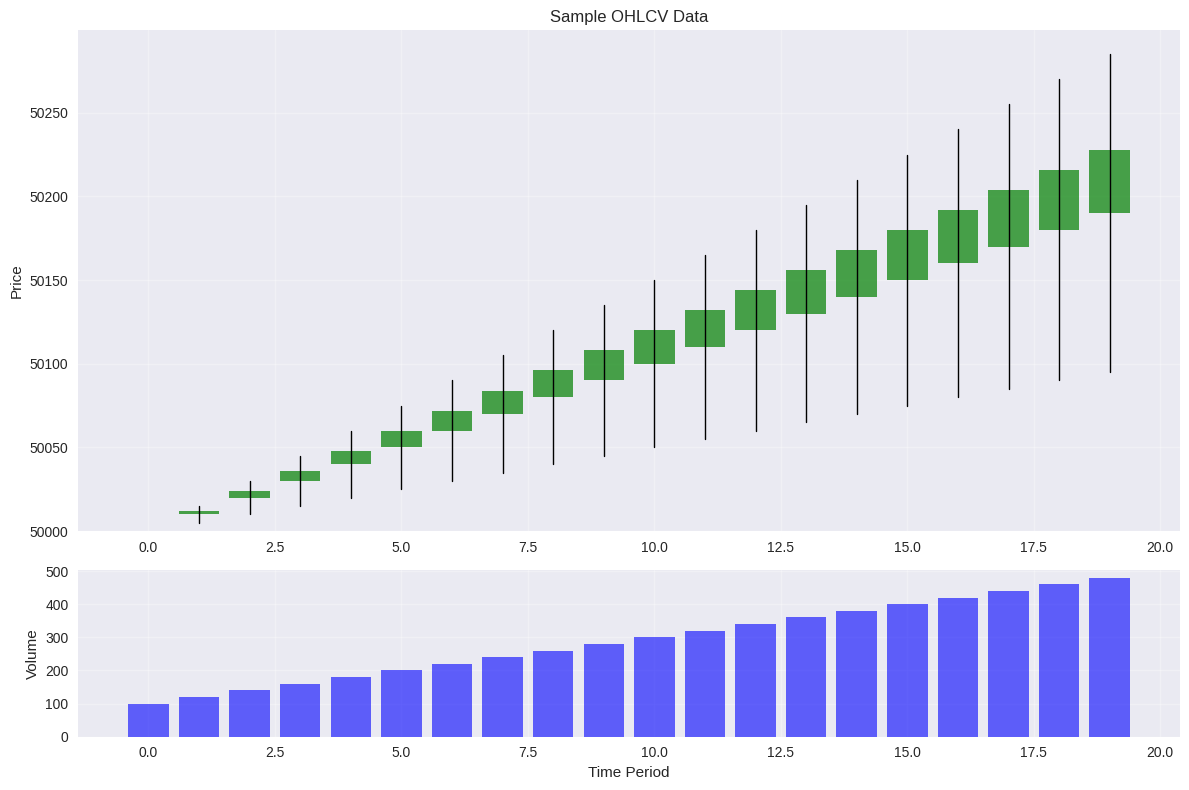
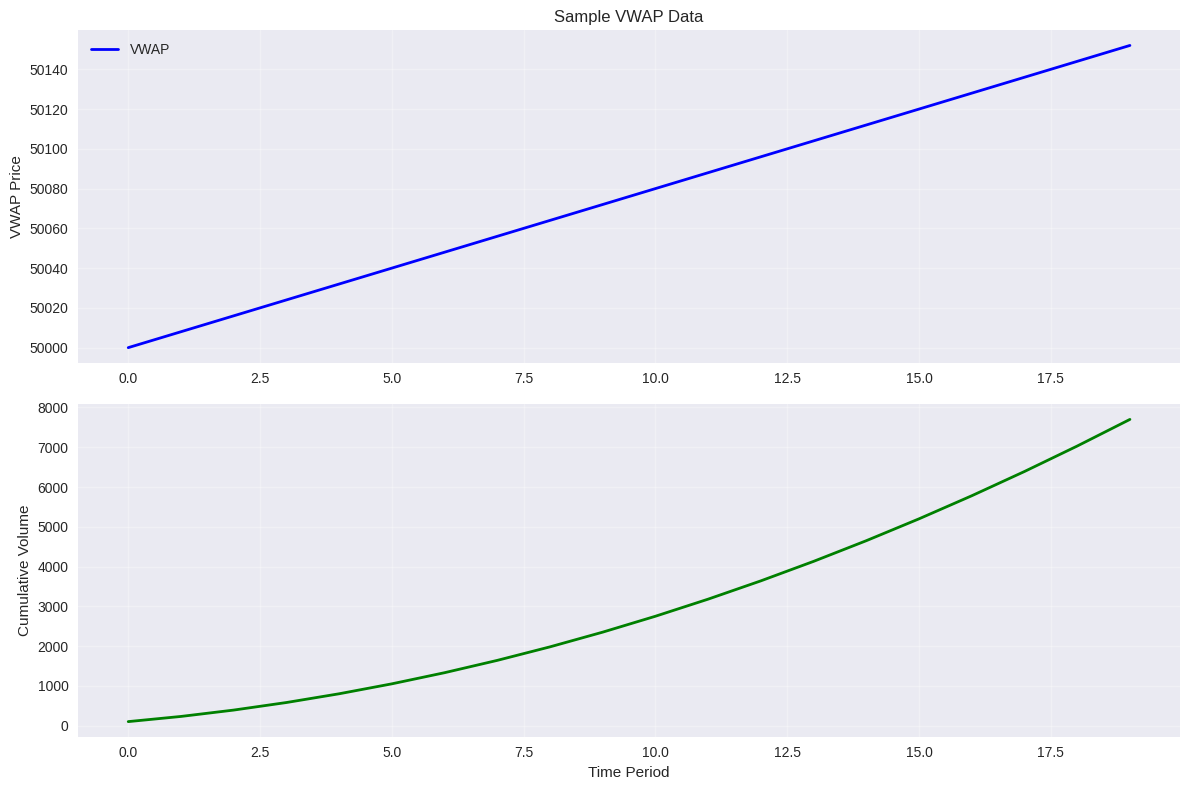
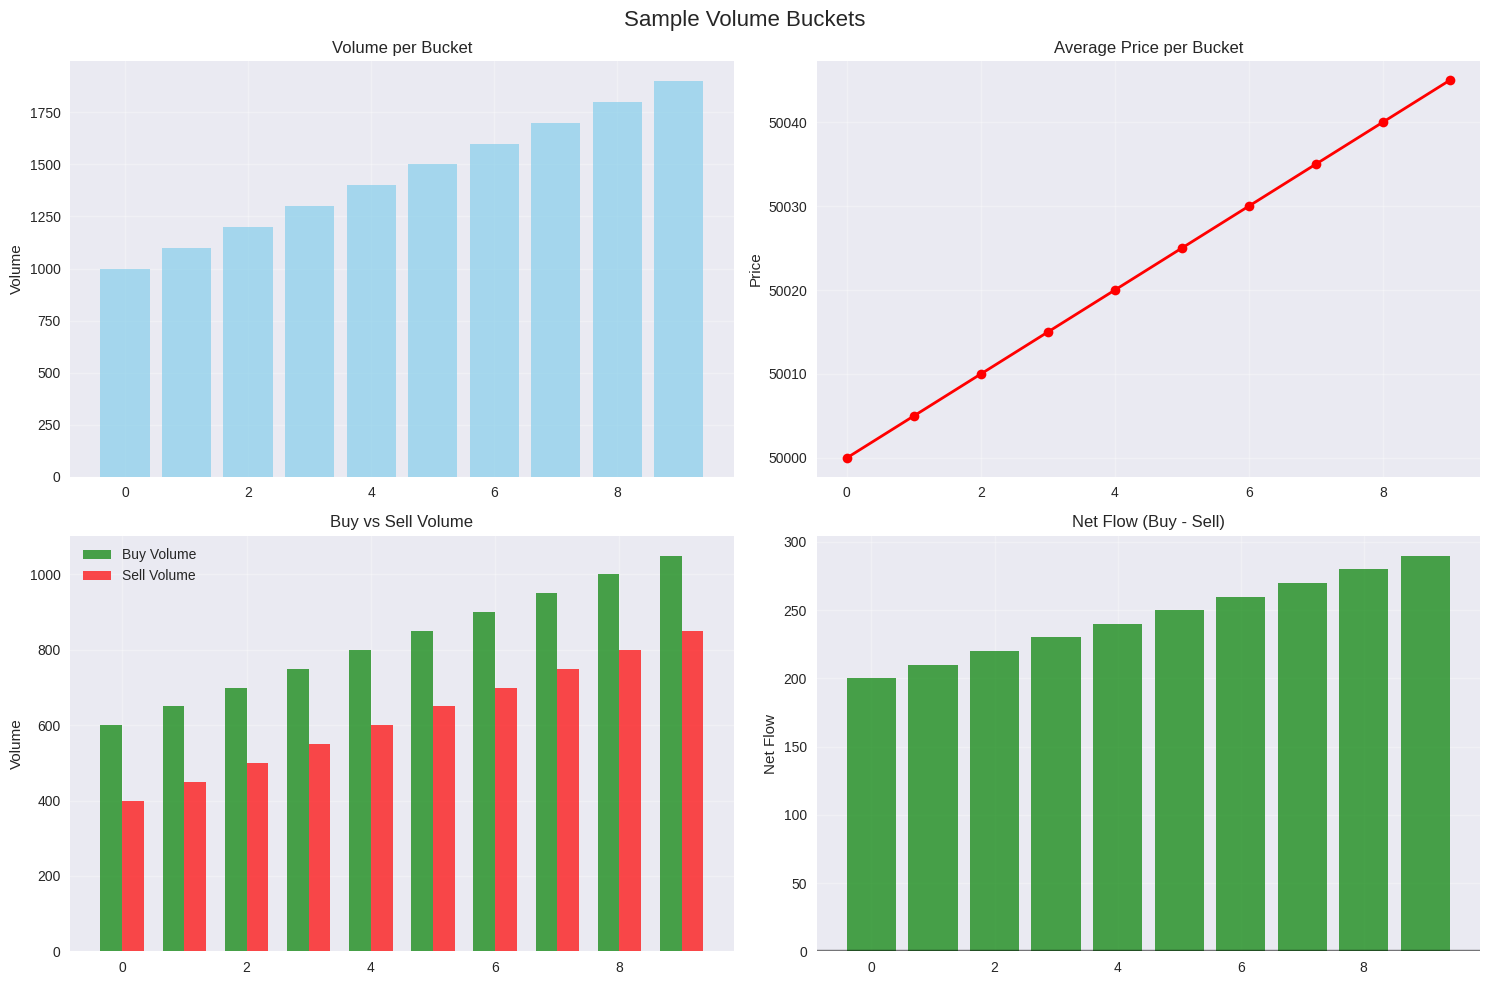
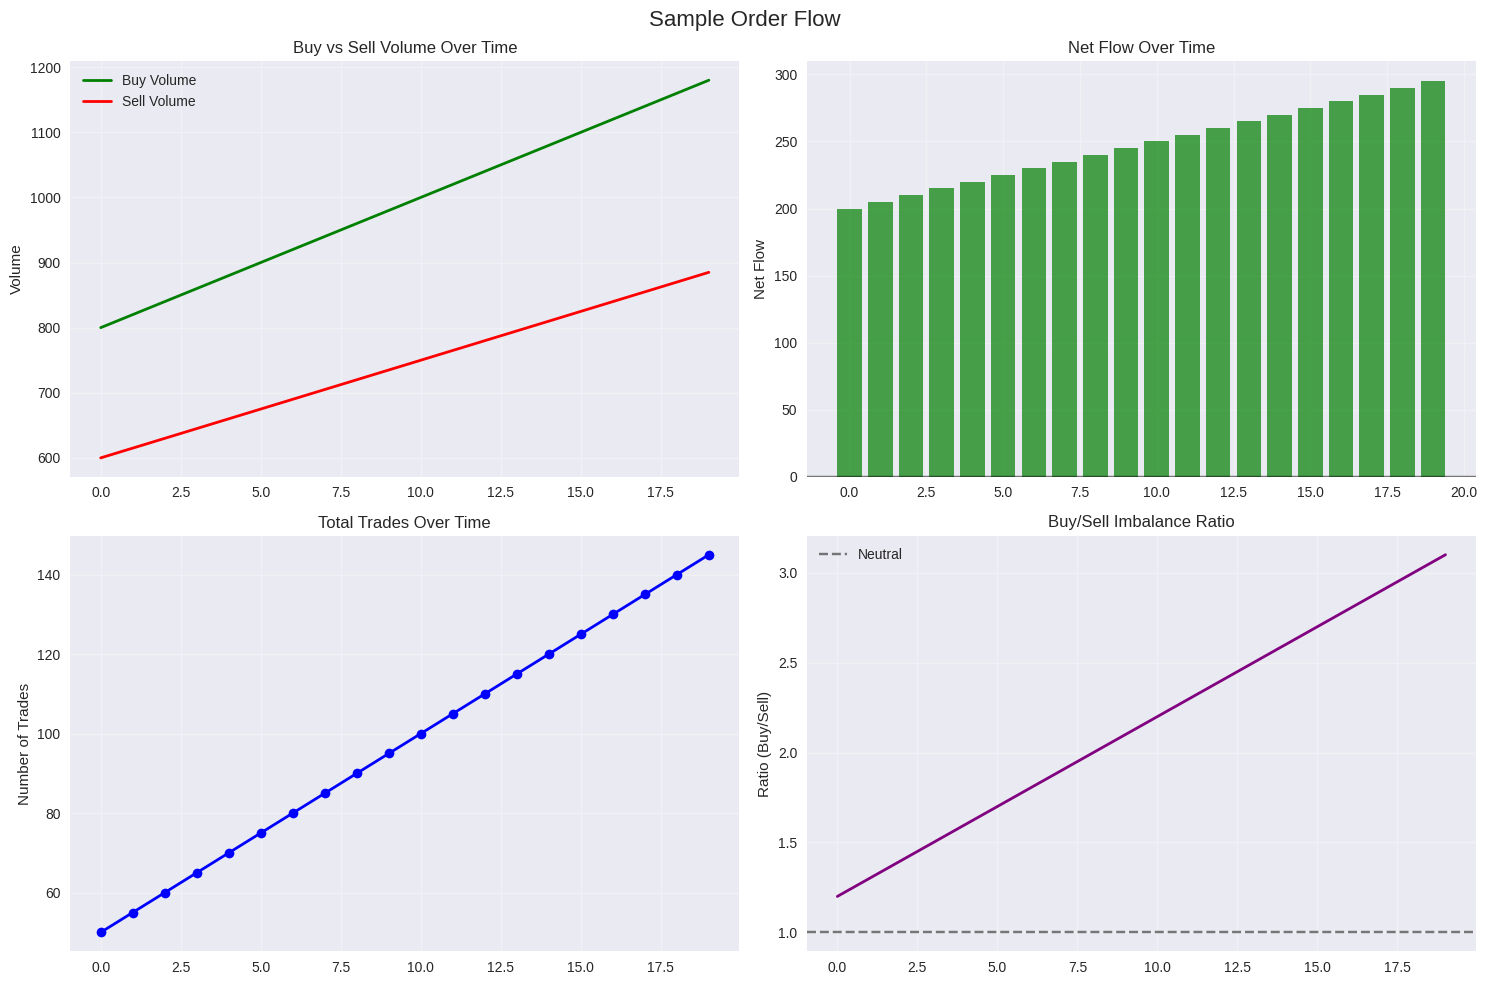
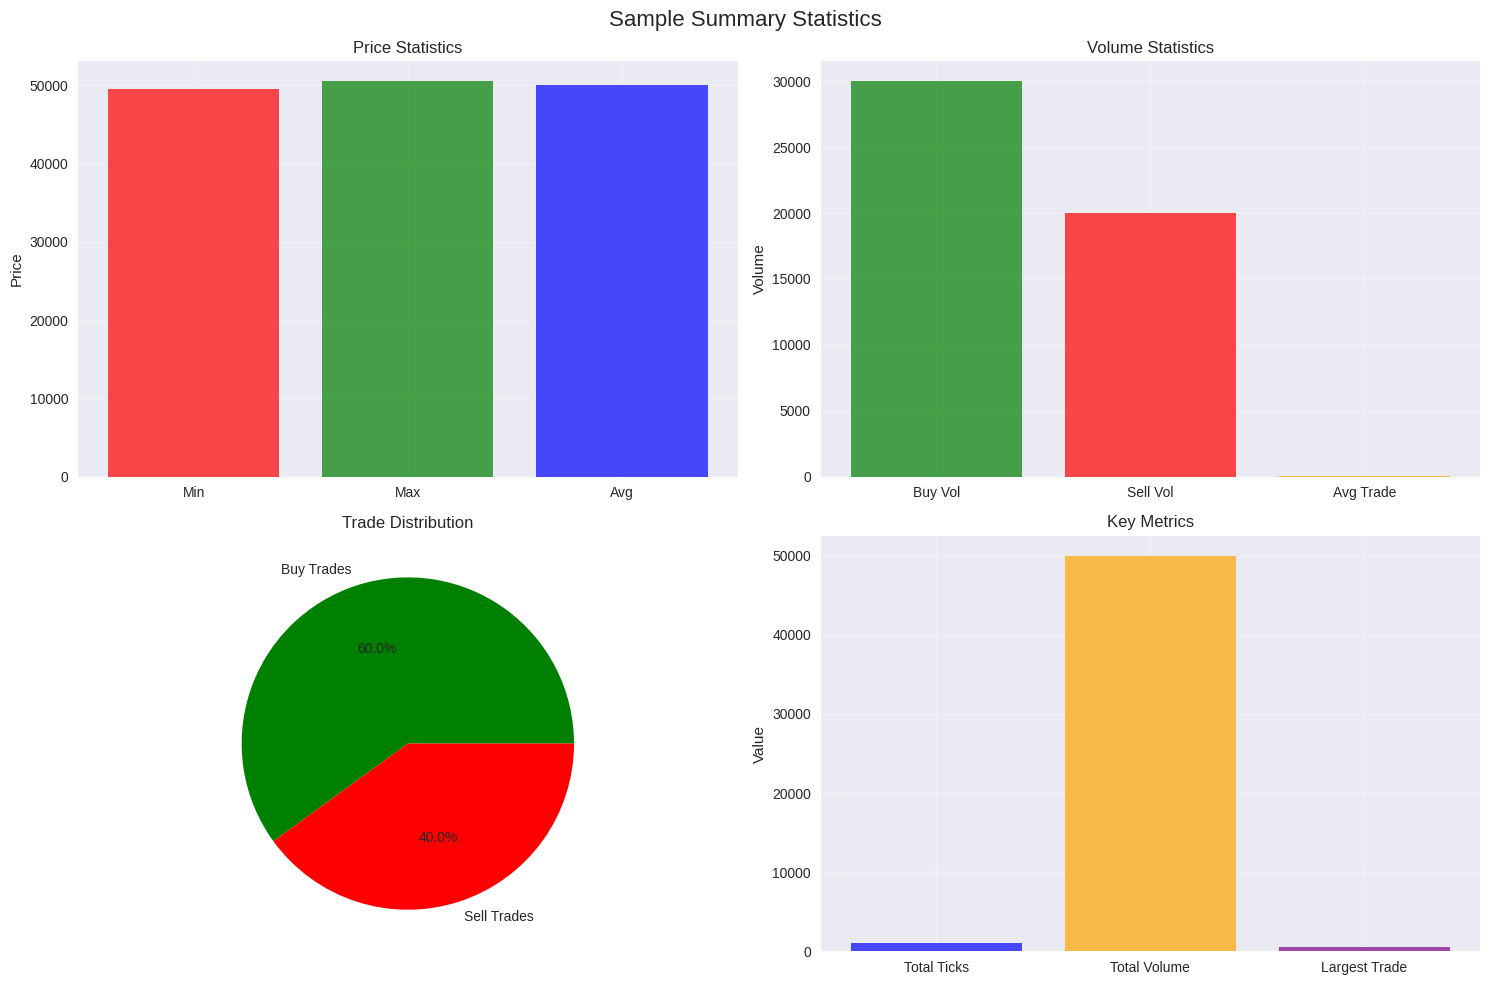

These charts were generated, in order, by the following Python code:
"""
Simple data visualization for trading data aggregations
"""

import matplotlib.pyplot as plt
import seaborn as sns
import pandas as pd
from datetime import datetime, timedelta
from typing import List, Dict
import numpy as np

# Set style for better looking plots
plt.style.use('seaborn-v0_8')
sns.set_palette("husl")

def plot_ohlcv(ohlcv_data: List, title: str = "OHLCV Candlesticks"):
    """Plot OHLCV candlestick data"""
    if not ohlcv_data:
        print("No OHLCV data to plot")
        return
    
    # Convert to DataFrame
    df = pd.DataFrame([
        {
            'timestamp': o.timestamp,
            'open': o.open,
            'high': o.high,
            'low': o.low,
            'close': o.close,
            'volume': o.volume
        } for o in ohlcv_data
    ])
    
    # Create subplots
    fig, (ax1, ax2) = plt.subplots(2, 1, figsize=(12, 8), height_ratios=[3, 1])
    
    # Plot candlesticks
    for i, row in df.iterrows():
        color = 'green' if row['close'] >= row['open'] else 'red'
        alpha = 0.7
        
        # Body
        ax1.bar(i, row['close'] - row['open'], bottom=row['open'], 
                color=color, alpha=alpha, width=0.8)
        
        # Wicks
        ax1.plot([i, i], [row['low'], row['high']], color='black', linewidth=1)
    
    ax1.set_title(title)
    ax1.set_ylabel('Price')
    ax1.grid(True, alpha=0.3)
    
    # Plot volume
    ax2.bar(range(len(df)), df['volume'], color='blue', alpha=0.6)
    ax2.set_ylabel('Volume')
    ax2.set_xlabel('Time Period')
    ax2.grid(True, alpha=0.3)
    
    plt.tight_layout()
    plt.show()

def plot_vwap(vwap_data: List, title: str = "VWAP Analysis"):
    """Plot VWAP data"""
    if not vwap_data:
        print("No VWAP data to plot")
        return
    
    # Convert to DataFrame
    df = pd.DataFrame([
        {
            'timestamp': v.timestamp,
            'vwap': v.vwap,
            'volume': v.volume,
            'cumulative_volume': v.cumulative_volume
        } for v in vwap_data
    ])
    
    fig, (ax1, ax2) = plt.subplots(2, 1, figsize=(12, 8))
    
    # Plot VWAP
    ax1.plot(df.index, df['vwap'], 'b-', linewidth=2, label='VWAP')
    ax1.set_title(title)
    ax1.set_ylabel('VWAP Price')
    ax1.legend()
    ax1.grid(True, alpha=0.3)
    
    # Plot cumulative volume
    ax2.plot(df.index, df['cumulative_volume'], 'g-', linewidth=2)
    ax2.set_ylabel('Cumulative Volume')
    ax2.set_xlabel('Time Period')
    ax2.grid(True, alpha=0.3)
    
    plt.tight_layout()
    plt.show()

def plot_volume_buckets(buckets: List, title: str = "Volume Bucket Analysis"):
    """Plot volume bucket data"""
    if not buckets:
        print("No volume bucket data to plot")
        return
    
    # Convert to DataFrame
    df = pd.DataFrame([
        {
            'bucket': b.bucket_count,
            'total_volume': b.total_volume,
            'avg_price': b.avg_price,
            'buy_volume': b.buy_volume,
            'sell_volume': b.sell_volume,
            'net_flow': b.net_flow
        } for b in buckets
    ])
    
    fig, ((ax1, ax2), (ax3, ax4)) = plt.subplots(2, 2, figsize=(15, 10))
    
    # Volume per bucket
    ax1.bar(df['bucket'], df['total_volume'], color='skyblue', alpha=0.7)
    ax1.set_title('Volume per Bucket')
    ax1.set_ylabel('Volume')
    ax1.grid(True, alpha=0.3)
    
    # Average price per bucket
    ax2.plot(df['bucket'], df['avg_price'], 'r-o', linewidth=2)
    ax2.set_title('Average Price per Bucket')
    ax2.set_ylabel('Price')
    ax2.grid(True, alpha=0.3)
    
    # Buy vs Sell volume
    x = np.arange(len(df))
    width = 0.35
    ax3.bar(x - width/2, df['buy_volume'], width, label='Buy Volume', color='green', alpha=0.7)
    ax3.bar(x + width/2, df['sell_volume'], width, label='Sell Volume', color='red', alpha=0.7)
    ax3.set_title('Buy vs Sell Volume')
    ax3.set_ylabel('Volume')
    ax3.legend()
    ax3.grid(True, alpha=0.3)
    
    # Net flow
    colors = ['green' if x >= 0 else 'red' for x in df['net_flow']]
    ax4.bar(df['bucket'], df['net_flow'], color=colors, alpha=0.7)
    ax4.set_title('Net Flow (Buy - Sell)')
    ax4.set_ylabel('Net Flow')
    ax4.axhline(y=0, color='black', linestyle='-', alpha=0.5)
    ax4.grid(True, alpha=0.3)
    
    plt.suptitle(title, fontsize=16)
    plt.tight_layout()
    plt.show()

def plot_order_flow(orderflow_data: List, title: str = "Order Flow Analysis"):
    """Plot order flow data"""
    if not orderflow_data:
        print("No order flow data to plot")
        return
    
    # Convert to DataFrame
    df = pd.DataFrame([
        {
            'timestamp': o.timestamp,
            'buy_volume': o.buy_volume,
            'sell_volume': o.sell_volume,
            'net_flow': o.net_flow,
            'total_trades': o.total_trades,
            'avg_trade_size': o.avg_trade_size,
            'imbalance_ratio': o.imbalance_ratio,
            'large_trades': o.large_trades
        } for o in orderflow_data
    ])
    
    fig, ((ax1, ax2), (ax3, ax4)) = plt.subplots(2, 2, figsize=(15, 10))
    
    # Buy vs Sell volume over time
    ax1.plot(df.index, df['buy_volume'], 'g-', label='Buy Volume', linewidth=2)
    ax1.plot(df.index, df['sell_volume'], 'r-', label='Sell Volume', linewidth=2)
    ax1.set_title('Buy vs Sell Volume Over Time')
    ax1.set_ylabel('Volume')
    ax1.legend()
    ax1.grid(True, alpha=0.3)
    
    # Net flow
    colors = ['green' if x >= 0 else 'red' for x in df['net_flow']]
    ax2.bar(df.index, df['net_flow'], color=colors, alpha=0.7)
    ax2.set_title('Net Flow Over Time')
    ax2.set_ylabel('Net Flow')
    ax2.axhline(y=0, color='black', linestyle='-', alpha=0.5)
    ax2.grid(True, alpha=0.3)
    
    # Trade count
    ax3.plot(df.index, df['total_trades'], 'b-o', linewidth=2)
    ax3.set_title('Total Trades Over Time')
    ax3.set_ylabel('Number of Trades')
    ax3.grid(True, alpha=0.3)
    
    # Imbalance ratio
    ax4.plot(df.index, df['imbalance_ratio'], 'purple', linewidth=2)
    ax4.axhline(y=1, color='black', linestyle='--', alpha=0.5, label='Neutral')
    ax4.set_title('Buy/Sell Imbalance Ratio')
    ax4.set_ylabel('Ratio (Buy/Sell)')
    ax4.legend()
    ax4.grid(True, alpha=0.3)
    
    plt.suptitle(title, fontsize=16)
    plt.tight_layout()
    plt.show()

def plot_summary_stats(stats: Dict, title: str = "Summary Statistics"):
    """Plot summary statistics"""
    if not stats:
        print("No statistics to plot")
        return
    
    fig, ((ax1, ax2), (ax3, ax4)) = plt.subplots(2, 2, figsize=(15, 10))
    
    # Price distribution
    price_range = stats['price_range']
    ax1.bar(['Min', 'Max', 'Avg'], 
            [price_range['min'], price_range['max'], stats['avg_price']], 
            color=['red', 'green', 'blue'], alpha=0.7)
    ax1.set_title('Price Statistics')
    ax1.set_ylabel('Price')
    ax1.grid(True, alpha=0.3)
    
    # Volume statistics
    volume_stats = stats['volume_stats']
    ax2.bar(['Buy Vol', 'Sell Vol', 'Avg Trade'], 
            [volume_stats['total_buy_volume'], volume_stats['total_sell_volume'], volume_stats['avg_trade_size']], 
            color=['green', 'red', 'orange'], alpha=0.7)
    ax2.set_title('Volume Statistics')
    ax2.set_ylabel('Volume')
    ax2.grid(True, alpha=0.3)
    
    # Trade distribution
    trade_dist = stats['trade_distribution']
    ax3.pie([trade_dist['buy_trades'], trade_dist['sell_trades']], 
            labels=['Buy Trades', 'Sell Trades'], 
            colors=['green', 'red'], autopct='%1.1f%%')
    ax3.set_title('Trade Distribution')
    
    # Key metrics
    metrics = ['Total Ticks', 'Total Volume', 'Largest Trade']
    values = [stats['total_ticks'], stats['total_volume'], volume_stats['largest_trade']]
    ax4.bar(metrics, values, color=['blue', 'orange', 'purple'], alpha=0.7)
    ax4.set_title('Key Metrics')
    ax4.set_ylabel('Value')
    ax4.grid(True, alpha=0.3)
    
    plt.suptitle(title, fontsize=16)
    plt.tight_layout()
    plt.show()

def create_sample_visualizations():
    """Create sample visualizations with mock data"""
    print("Creating sample visualizations...")
    
    # Sample OHLCV data
    sample_ohlcv = []
    for i in range(20):
        sample_ohlcv.append(type('OHLCV', (), {
            'timestamp': datetime.now() + timedelta(minutes=i),
            'open': 50000 + i * 10,
            'high': 50000 + i * 15,
            'low': 50000 + i * 5,
            'close': 50000 + i * 12,
            'volume': 100 + i * 20
        })())
    
    # Sample VWAP data
    sample_vwap = []
    for i in range(20):
        sample_vwap.append(type('VWAPData', (), {
            'timestamp': datetime.now() + timedelta(minutes=i),
            'vwap': 50000 + i * 8,
            'volume': 100 + i * 15,
            'cumulative_volume': (100 + i * 15) * (i + 1),
            'cumulative_pv': 0
        })())
    
    # Sample volume buckets
    sample_buckets = []
    for i in range(10):
        sample_buckets.append(type('VolumeBucket', (), {
            'timestamp': datetime.now() + timedelta(minutes=i),
            'bucket_size': 1000,
            'bucket_count': i,
            'total_volume': 1000 + i * 100,
            'avg_price': 50000 + i * 5,
            'buy_volume': 600 + i * 50,
            'sell_volume': 400 + i * 50,
            'net_flow': 200 + i * 10
        })())
    
    # Sample order flow
    sample_orderflow = []
    for i in range(20):
        sample_orderflow.append(type('OrderFlow', (), {
            'timestamp': datetime.now() + timedelta(minutes=i),
            'buy_volume': 800 + i * 20,
            'sell_volume': 600 + i * 15,
            'net_flow': 200 + i * 5,
            'buy_trades': 0,
            'sell_trades': 0,
            'total_trades': 50 + i * 5,
            'avg_trade_size': 20 + i,
            'large_trades': 2 + i % 3,
            'imbalance_ratio': 1.2 + i * 0.1
        })())
    
    # Sample stats
    sample_stats = {
        'total_ticks': 1000,
        'time_span': timedelta(hours=1),
        'total_volume': 50000,
        'avg_price': 50000,
        'price_range': {'min': 49500, 'max': 50500, 'std': 200},
        'volume_stats': {
            'total_buy_volume': 30000,
            'total_sell_volume': 20000,
            'avg_trade_size': 50,
            'largest_trade': 500
        },
        'trade_distribution': {
            'buy_trades': 600,
            'sell_trades': 400
        }
    }
    
    # Create plots
    plot_ohlcv(sample_ohlcv, "Sample OHLCV Data")
    plot_vwap(sample_vwap, "Sample VWAP Data")
    plot_volume_buckets(sample_buckets, "Sample Volume Buckets")
    plot_order_flow(sample_orderflow, "Sample Order Flow")
    plot_summary_stats(sample_stats, "Sample Summary Statistics")

def main():
    """Main function to run visualizations"""
    print("Trading Data Visualization Examples")
    print("=" * 40)
    
    # Create sample visualizations
    create_sample_visualizations()
    
    print("Visualization examples completed!")

if __name__ == "__main__":
    main() 